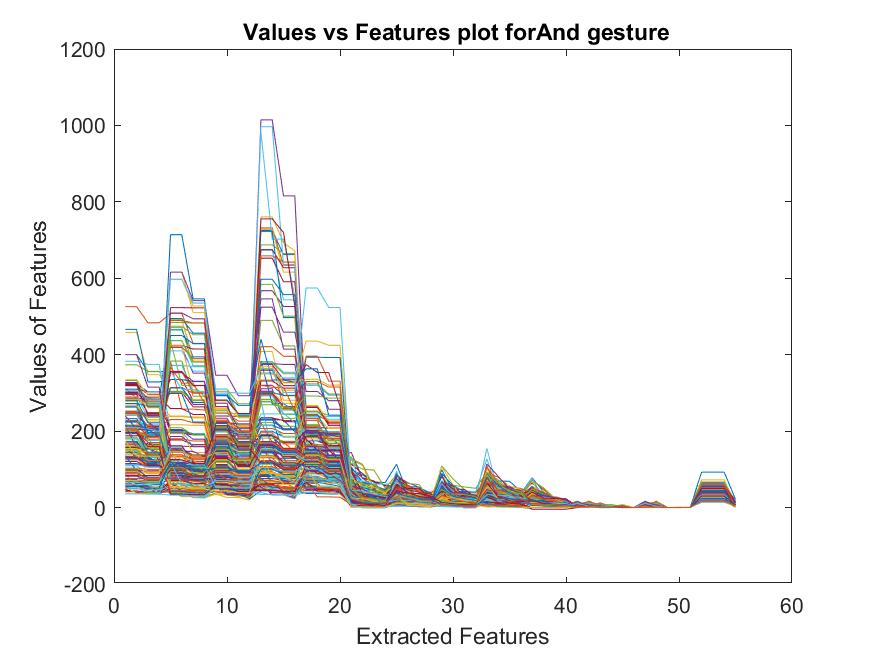

The data file committed next to this chart (first rows):
149.8, 149.8, 115.19, 115.19, 73.044, 73.044, 72.635, 72.635, 153.72, 153.72, 127.95, 127.95, 199.7, 199.7, 185.31, 185.31, 94.8, 94.8, 93.666, 93.666, 20.005, 16.163, 7.9649, 5.8742
128.4, 128.4, 126.1, 126.1, 118, 118, 105, 105, 142, 142, 135.7, 135.7, 116.5, 116.5, 109.1, 109.1, 69.12, 69.12, 67.54, 67.54, 21.94, 10.44, 10.14, 9.591
153.2, 153.2, 140.7, 140.7, 139, 79.67, 79.67, 67.06, 197.4, 197.4, 170.5, 170.5, 147.4, 147.4, 138.3, 138.3, 97.17, 97.17, 83.49, 83.49, 11.25, 10.25, 5.461, 3.98
150.7, 150.7, 126.4, 126.4, 89.77, 89.77, 77.51, 77.51, 201.9, 201.9, 196.2, 196.2, 153.1, 153.1, 116.5, 116.5, 88.17, 88.17, 76.87, 76.87, 46.27, 31.74, 19.31, 16.58
198.1, 198.1, 137.1, 137.1, 100.4, 100.4, 97.74, 97.74, 182.1, 182.1, 165.9, 165.9, 152.3, 152.3, 135.5, 135.5, 103.6, 103.6, 79.28, 79.28, 32.41, 26.88, 18.54, 11.59
287, 287, 273.9, 273.9, 112.8, 112.8, 109.8, 109.8, 141, 128.9, 128.9, 126.3, 382.1, 382.1, 354, 354, 158, 119.2, 119.2, 118.3, 62.87, 54.54, 50.35, 48.65
214.3, 214.3, 188.4, 188.4, 147, 147, 131.1, 131.1, 239.5, 239.5, 238.7, 238.7, 298.2, 298.2, 264.2, 264.2, 130.8, 130.8, 124, 124, 69.43, 26.12, 14.91, 12.37
252.2, 252.2, 165.6, 165.6, 154.9, 154.9, 137.1, 137.1, 167.9, 167.9, 159.4, 159.4, 230.3, 230.3, 229, 198.2, 95.89, 95.89, 77.92, 77.92, 26.7, 26.04, 14.25, 13.61
201.8, 201.8, 170.2, 170.2, 151.5, 151.5, 132.9, 132.9, 210.5, 210.5, 185.4, 185.4, 376.7, 376.7, 259.3, 259.3, 140.2, 140.2, 129.1, 129.1, 63.26, 49.85, 24.74, 20.48
166.9, 166.9, 159.4, 159.4, 106.1, 106.1, 104.7, 104.7, 201.8, 201.8, 192.6, 192.6, 334.2, 334.2, 307.1, 307.1, 110, 110, 109.4, 109.4, 63.94, 31.21, 16.34, 15.27
144.5, 144.5, 131.8, 131.8, 160.7, 160.7, 159.5, 159.5, 168.8, 168.8, 150, 150, 310.9, 310.9, 224.7, 224.7, 108.8, 108.8, 107.5, 107.5, 27.36, 18.64, 11.17, 9.912
158.8, 158.8, 145, 145, 138.6, 138.6, 107.4, 107.4, 213, 213, 210.8, 210.8, 222.2, 222.2, 212.8, 212.8, 92.84, 92.84, 84.43, 84.43, 41.92, 24.67, 22.25, 17.63
172.1, 172.1, 139.8, 139.8, 149, 105.7, 105.7, 88.21, 163.8, 163.8, 148.1, 148.1, 276.2, 276.2, 255.1, 255.1, 111.1, 111.1, 87.54, 87.54, 54.39, 42.02, 23.35, 13.64
156, 131.5, 131.5, 115.4, 176.9, 176.9, 164.6, 164.6, 202.3, 202.3, 200.9, 200.9, 234.7, 234.7, 227.5, 227.5, 111.8, 111.8, 90.73, 90.73, 72.73, 37.22, 28.59, 23.32
126.8, 126.8, 107.1, 107.1, 107.2, 107.2, 98.63, 98.63, 207.6, 207.6, 151.3, 151.3, 235.4, 235.4, 139.8, 139.8, 100.7, 100.7, 98.86, 98.86, 39.33, 13.08, 12.38, 10.39
161.4, 161.4, 142.6, 142.6, 152.2, 152.2, 94.6, 94.6, 150.3, 150.3, 147.6, 147.6, 222, 170.9, 170.9, 146.3, 73.92, 73.92, 72.09, 72.09, 14.53, 13.72, 1.743, 1.266
222.5, 222.5, 123.3, 123.3, 194.9, 194.9, 144.1, 144.1, 259.6, 259.6, 214.2, 214.2, 408.3, 408.3, 292.4, 292.4, 151.4, 151.4, 132.4, 132.4, 49.27, 38.6, 27.75, 15.53
210.1, 210.1, 208.6, 208.6, 158, 147.2, 147.2, 132.8, 273.1, 273.1, 181.5, 181.5, 304.5, 304.5, 262.9, 262.9, 160, 157.3, 157.3, 124.8, 61.27, 53.21, 43.42, 15.09
127.6, 127.6, 117.8, 117.8, 91.26, 91.26, 68.34, 68.34, 157.7, 157.7, 157.5, 157.5, 150.1, 150.1, 142, 134.6, 122.8, 122.8, 110.7, 110.7, 15.46, 10.62, 5.369, 4.676
109.2, 109.2, 88.13, 88.13, 106.5, 106.5, 104.7, 104.7, 138, 138, 136, 136, 281, 141.3, 141.3, 140.5, 103.8, 103.8, 84, 75.34, 23.34, 2.017, 1.498, -0.1525
150.4, 150.4, 113.9, 113.9, 131.9, 131.9, 118, 109.7, 92.46, 92.46, 90.78, 90.78, 157.7, 157.7, 147.1, 147.1, 137.6, 137.6, 136, 128.3, 12.36, 9.049, 9.02, 5.791
145.3, 145.3, 113.5, 113.5, 110.9, 110.9, 90.78, 90.78, 127.2, 127.2, 109.9, 109.9, 151.8, 151.8, 112.9, 112.9, 141.9, 141.9, 120.6, 120.6, 10.03, 9.261, 8.357, 8.352
103, 103, 99.88, 99.88, 104.9, 104.9, 98, 88.4, 101, 101, 97.69, 97.69, 159, 117.8, 117.8, 105.5, 183.4, 183.4, 152.2, 152.2, 7.31, 4.672, 3.401, 3.121
149.2, 149.2, 109, 109, 103.3, 103.3, 60.95, 60.95, 117.6, 117.6, 89, 74.14, 107, 107, 91.94, 91.94, 128.3, 128.3, 103.8, 103.8, 8.13, 5.338, 3.837, 3.195
101.6, 101.6, 93.39, 93.39, 118.9, 118.9, 114.8, 114.8, 106.1, 106.1, 96.46, 96.46, 115.2, 115.2, 87.58, 87.58, 160.9, 160.9, 133.6, 133.6, 17.78, 15.02, 9.681, 9.354
130, 130, 126, 126, 84.02, 84.02, 68.32, 68.32, 96.46, 96.46, 92.2, 92.2, 113.4, 113.4, 112, 103.9, 217, 217, 184.2, 184.2, 7.59, 3.993, 3.494, 1.895
157, 146.1, 146.1, 142.3, 79, 57.74, 57.74, 52.92, 63, 60.55, 60.55, 55.64, 96, 67.09, 67.09, 52.09, 173, 147.3, 147.3, 145, 5.528, 4.514, 3.07, 2.594
120.6, 120.6, 105.6, 105.6, 93.34, 93.34, 80.87, 80.87, 67.93, 67.93, 62.05, 62.05, 101.9, 101.9, 88, 88, 151.2, 151.2, 129, 129, 25.52, 6.066, 4.151, 2.396
133.3, 133.3, 117.6, 117.6, 84.54, 84.54, 80.94, 80.94, 73.1, 73.1, 70.64, 70.64, 142.8, 142.8, 139, 130.5, 119, 119, 112.7, 112.7, 25.41, 19.08, 17.35, 15.92
128.9, 128.9, 105.8, 105.8, 70.99, 70.99, 63.93, 63.93, 108.2, 108.2, 58.4, 58.4, 87.28, 87.28, 85.97, 85.97, 145.1, 145.1, 131.2, 131.2, 16.61, 9.905, 9.743, 9.192
95.9, 95.9, 88.74, 88.74, 63.43, 63.43, 60, 50.23, 66, 64.02, 64.02, 61.17, 60.72, 60.72, 52.29, 52.29, 103.7, 103.7, 100.4, 100.4, 9.967, 6.917, 4.985, 4.359
84.61, 84.61, 70.22, 70.22, 115.8, 115.8, 115.2, 115.2, 99.24, 99.24, 74.42, 74.42, 120.3, 120.3, 112.2, 112.2, 135.9, 135.9, 117.6, 117.6, 12.37, 9.155, 4.651, 0.764
198, 198, 131.1, 131.1, 49.67, 49.67, 48.7, 48.7, 85.3, 85.3, 70.37, 70.37, 92.34, 92.34, 76.11, 76.11, 148.6, 148.6, 133.3, 133.3, 15.62, 3.852, 2.781, 2.613
124.2, 124.2, 119.3, 119.3, 103, 103, 102, 102, 86, 81.53, 81.53, 72.31, 117.8, 117.8, 115.8, 115.8, 148.5, 148.5, 115.4, 115.4, 29.2, 9.473, 5.03, 3.632
167, 166.1, 166.1, 121.7, 78.09, 78.09, 77.25, 77.25, 112.6, 112.6, 66.44, 66.44, 81.3, 81.3, 79.88, 79.88, 197.4, 197.4, 176.6, 176.6, 25.42, 12.5, 8.807, 5.861
136, 96.11, 96.11, 89.31, 63, 49.95, 49.95, 47.68, 58.13, 58.13, 42, 39.7, 101, 68.28, 68.28, 50.29, 160, 132.2, 132.2, 111.4, 3.659, 2.394, 1.616, 1.208
130, 130, 107, 107, 48.96, 48.96, 47.15, 47.15, 60.37, 60.37, 59.05, 59.05, 66.76, 66.76, 62.56, 62.56, 142.8, 142.8, 127.5, 127.5, 12.37, 7.685, 6.279, 3.759
92.92, 92.92, 89.92, 89.92, 73.87, 73.87, 56.76, 56.76, 57.99, 57.99, 37.7, 37.7, 104.4, 104.4, 83.71, 83.71, 125.8, 125.8, 117.2, 117.2, 10.21, 9.615, 1.872, 0.9839
97.13, 97.13, 96.34, 96.34, 55.3, 55.3, 47, 46.93, 65, 45.17, 45.17, 44.78, 88.96, 88.96, 82.46, 82.46, 149.7, 149.7, 130.4, 130.4, 13.86, 11.62, 5.626, 4.637
312, 286, 286, 284.1, 470.9, 470.9, 368.7, 368.7, 253.2, 253.2, 198.3, 198.3, 489.9, 489.9, 423, 423, 139.3, 139.3, 132.5, 132.5, 132.2, 75.42, 70.08, 25.03
248.2, 248.2, 241.9, 241.9, 371.6, 371.6, 369.6, 369.6, 138.4, 138.4, 123.9, 123.9, 673.2, 673.2, 543.5, 543.5, 128.4, 128.4, 123.5, 123.5, 82.27, 58.45, 26.01, 8.973
300.9, 300.9, 270.3, 270.3, 335.2, 335.2, 280.6, 280.6, 135.4, 135.4, 132.4, 132.4, 652.6, 652.6, 590.9, 590.9, 263.4, 263.4, 214.4, 214.4, 113.6, 88.57, 66.24, 59.4
321.8, 321.8, 281.1, 281.1, 491.1, 491.1, 389.8, 389.8, 200, 200, 191.4, 191.4, 725.6, 725.6, 661.9, 661.9, 190, 188.9, 188.9, 161.5, 98.47, 85.15, 67.16, 65.55
525.8, 525.8, 483.5, 483.5, 508.1, 508.1, 429.6, 429.6, 166.2, 166.2, 162, 160.7, 731.8, 731.8, 634.3, 634.3, 252.3, 252.3, 222.7, 222.7, 75.36, 62.4, 60.65, 43.81
277.9, 277.9, 226.2, 226.2, 239.7, 239.7, 236.2, 236.2, 170, 165.8, 165.8, 128.1, 727.9, 727.9, 616, 616, 202.2, 202.2, 167.6, 167.6, 90.78, 62.9, 42.33, 39.86
248.2, 248.2, 245, 245, 313.1, 313.1, 269.9, 269.9, 171.2, 171.2, 132.6, 132.6, 567.6, 567.6, 526.1, 526.1, 93.69, 93.69, 90.78, 90.78, 55.03, 41.36, 39.77, 39.04
250.9, 250.9, 248.7, 248.7, 436, 319.8, 319.8, 290.7, 247, 247, 246.2, 246.2, 687.3, 687.3, 664.8, 664.8, 152.6, 152.6, 129.4, 129.4, 115.7, 100.4, 98.09, 51.36
193, 193, 175.7, 175.7, 372.4, 372.4, 302.6, 302.6, 247.6, 247.6, 219.6, 219.6, 983, 702.6, 702.6, 551.4, 239.8, 239.8, 238.4, 238.4, 60.82, 56.33, 34.22, 15.2
295.6, 295.6, 247.8, 247.8, 302.4, 302.4, 263.4, 263.4, 165.5, 165.5, 158.9, 158.9, 675, 675, 627.7, 627.7, 178, 158.4, 158.4, 154.5, 101.6, 77.97, 69.01, 57
232.6, 232.6, 189.2, 189.2, 465.2, 465.2, 394.3, 394.3, 175, 175, 150.2, 150.2, 722.9, 722.9, 497.2, 497.2, 131.1, 131.1, 109.4, 109.4, 94.74, 59.06, 50.52, 29.96
165.2, 165.2, 163.8, 163.8, 383, 257.6, 257.6, 255.1, 247.4, 247.4, 226.1, 226.1, 658.6, 658.6, 642.5, 642.5, 144.2, 144.2, 117.5, 117.5, 96.16, 67.66, 48.22, 36.9
214.7, 214.7, 210, 194.8, 491.8, 491.8, 383.4, 383.4, 260.9, 260.9, 215, 215, 760.8, 760.8, 693, 671.4, 162.4, 162.4, 131.4, 131.4, 124, 110.8, 36.44, 34.73
246.4, 246.4, 241.9, 241.9, 418.8, 418.8, 351.8, 351.8, 233.7, 233.7, 187.2, 187.2, 1014, 1014, 815.6, 815.6, 215, 147.1, 147.1, 144.6, 143.8, 76.06, 57.34, 39.58
173.6, 173.6, 160.5, 160.5, 383.4, 383.4, 291.2, 291.2, 279.6, 279.6, 243.5, 243.5, 584.1, 584.1, 500.8, 500.8, 137, 137, 97.22, 97.22, 127.8, 113, 52.44, 48.37
195.8, 195.8, 189.5, 189.5, 437.5, 437.5, 371.4, 371.4, 180.3, 180.3, 152.5, 152.5, 996.5, 996.5, 636.4, 636.4, 227.5, 227.5, 145.9, 145.9, 128, 50.36, 29.44, 21.73
196.8, 196.8, 171, 151.5, 424.5, 424.5, 415, 415, 151.1, 151.1, 138.4, 138.4, 755.4, 755.4, 720, 526.7, 209.8, 209.8, 207.7, 207.7, 57.65, 44.12, 33.34, 25.53
193.9, 193.9, 152.6, 152.6, 450.2, 450.2, 428.9, 428.9, 292.8, 292.8, 239.5, 239.5, 597.5, 597.5, 557.2, 557.2, 202.1, 202.1, 160.9, 160.9, 105.4, 67.01, 58.11, 46.96
198.4, 198.4, 192.2, 192.2, 314.3, 314.3, 299.4, 299.4, 209.7, 209.7, 196.9, 196.9, 421, 421, 395.8, 395.8, 233.1, 233.1, 194.3, 194.3, 51.03, 42.63, 29.64, 25.62
56.69, 56.69, 41.76, 41.76, 39.67, 39.67, 34.16, 34.16, 33.66, 33.66, 28.8, 28.8, 61.07, 61.07, 49.24, 49.24, 39.37, 39.37, 38.42, 38.42, 9.66, 7.32, 6.214, 5.009
73.85, 73.85, 54.16, 54.16, 82.12, 82.12, 54.5, 54.5, 58.74, 58.74, 56.11, 56.11, 66.82, 66.82, 64.65, 64.65, 47.3, 47.3, 47.1, 47.1, 10.6, 6.959, 6.572, 4.653
58.51, 58.51, 53.44, 53.44, 43, 28.85, 28.85, 26.37, 38.33, 38.33, 34, 24.97, 66, 62.84, 62.84, 61.17, 50.16, 50.16, 46.36, 46.36, 9.313, 4.411, 2.931, 2.822
... 116 more rows
